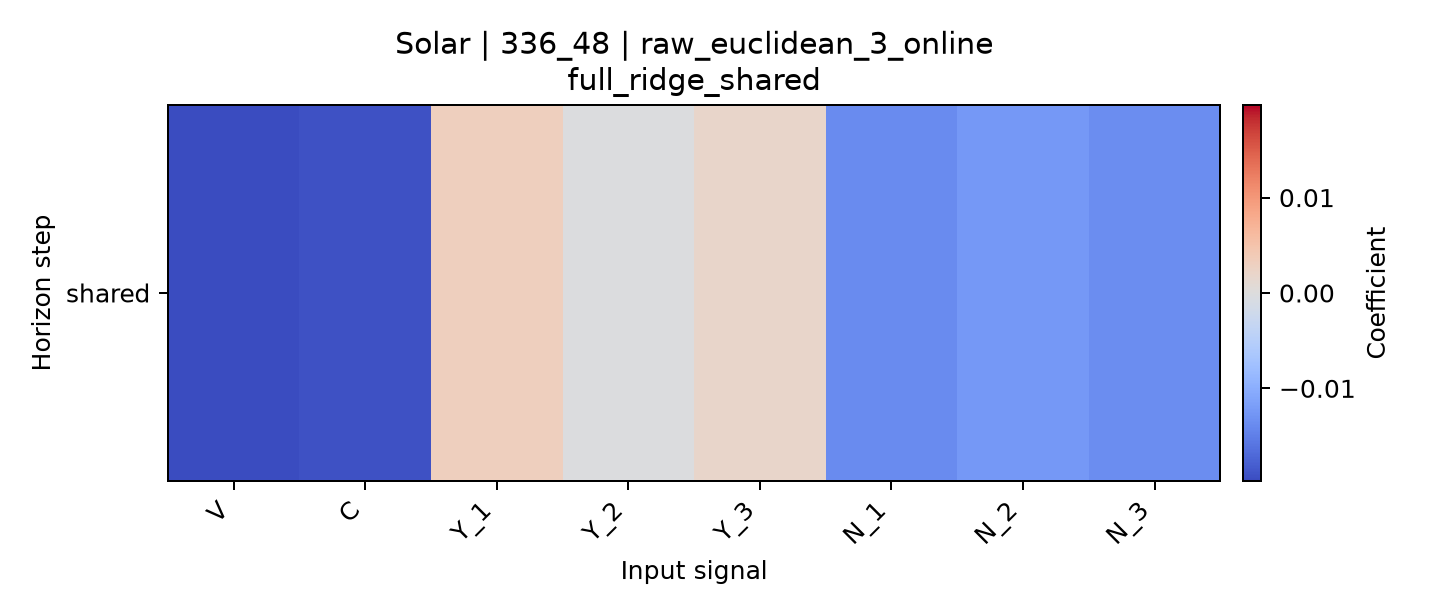

The file beside this chart, header and first rows:
horizon, V, C, Y_1, Y_2, Y_3, N_1, N_2, N_3
shared, -0.01971, -0.01923, 0.003133, -0.0002191, 0.001935, -0.01383, -0.01236, -0.01365
